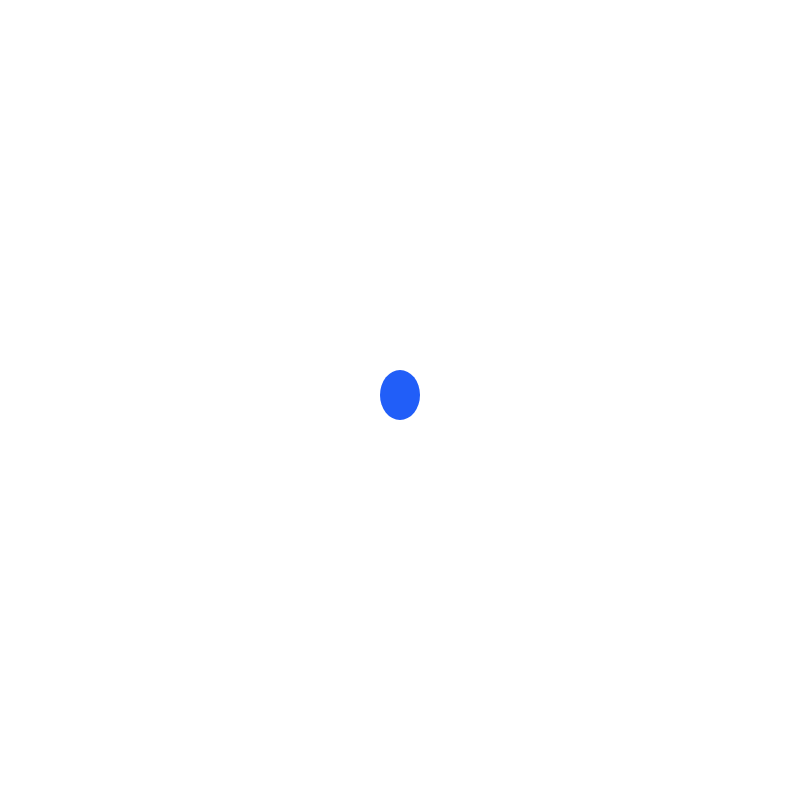
t = 0.00 s
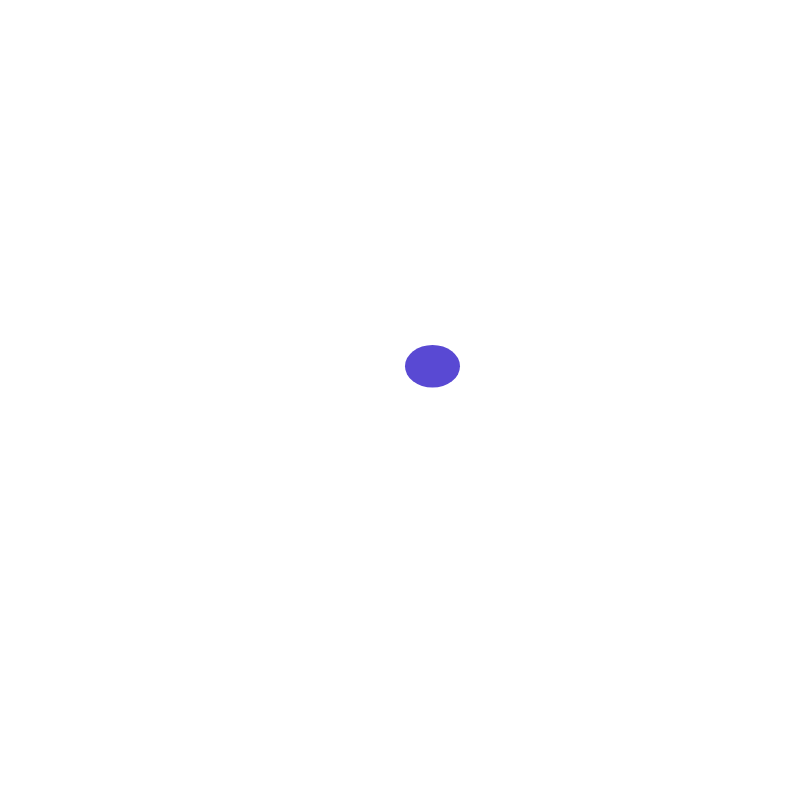
t = 2.50 s
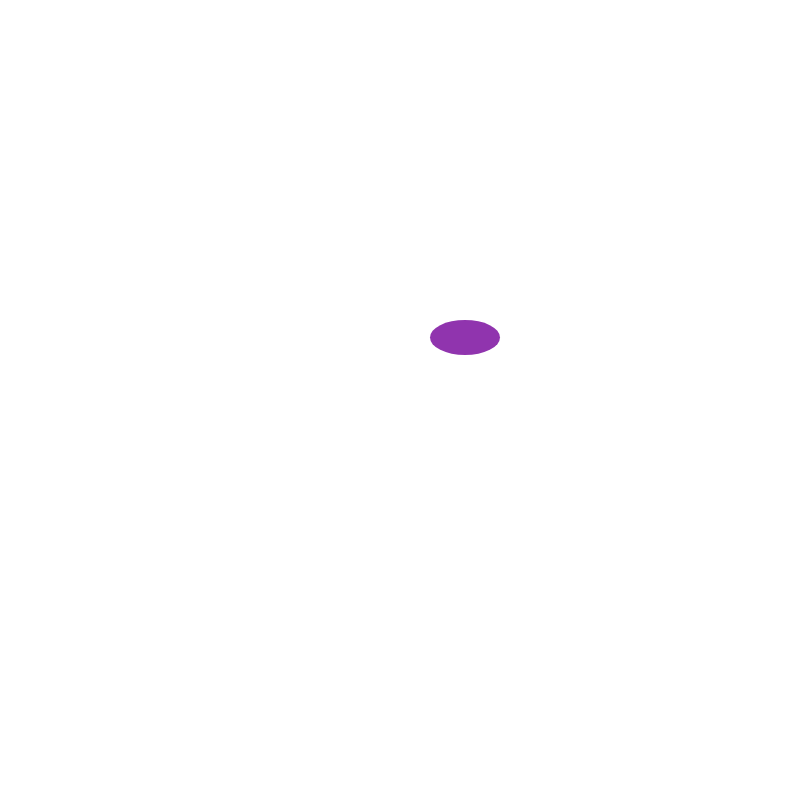
t = 5.00 s
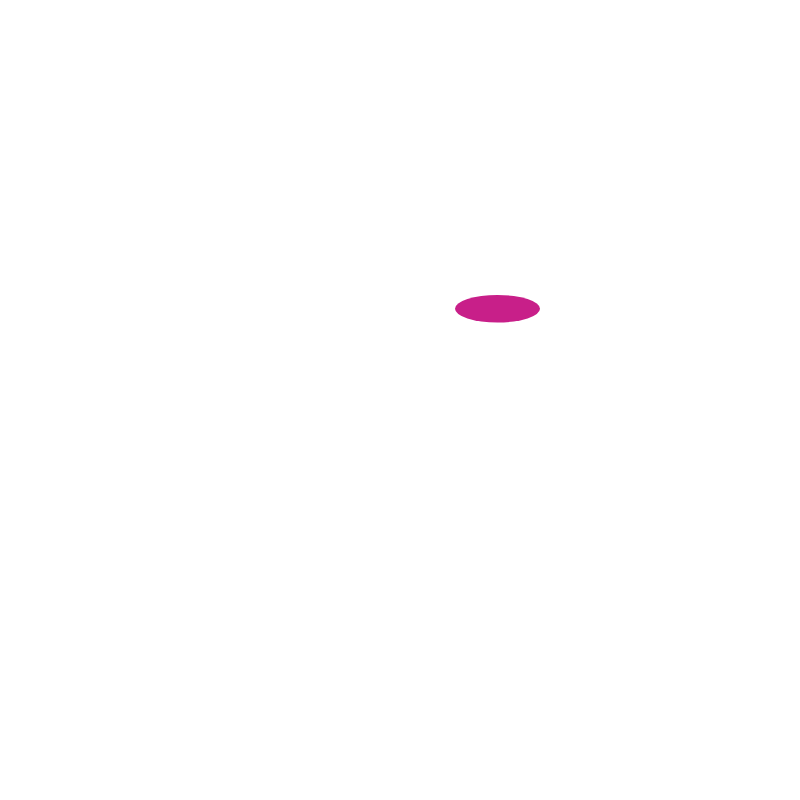
t = 7.50 s
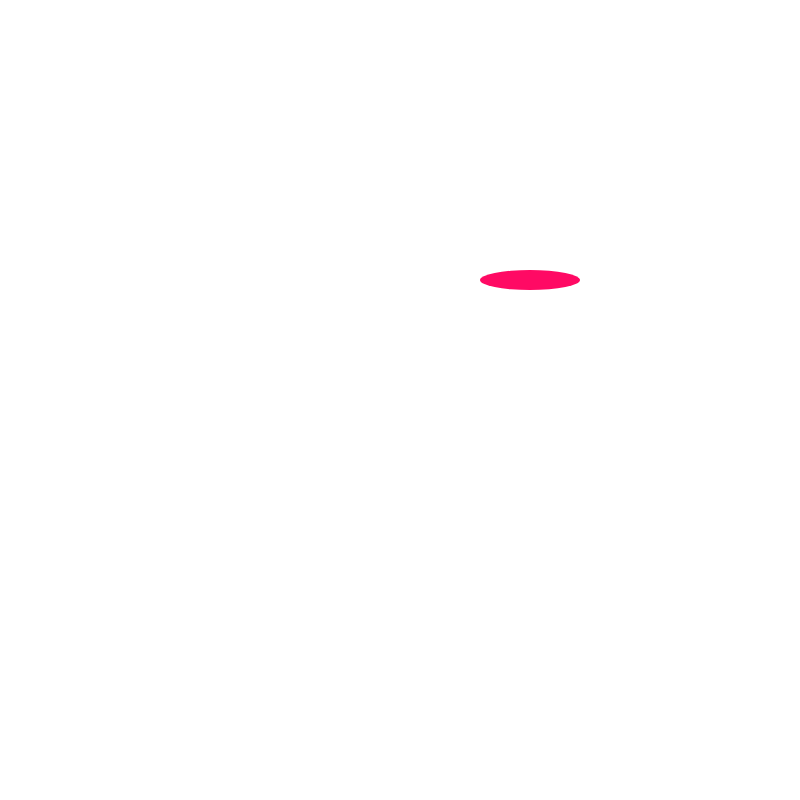
t = 10.00 s

The animated SVG that drew these frames (rendered in a browser with its animation timeline set to each time). Animation: 6 SMIL elements (animate=5,animateTransform=1); one cycle of 10.00 s.

<svg width="800" height="800" version="1.1" xmlns="http://www.w3.org/2000/svg">
    <ellipse cx="0.000000" cy="0.000000" rx="0.000000" ry="0.000000" fill="rgb(    0,     0,      0)" visibility="visible" >
        <animate attributeName="cx" attributeType="XML" begin="0.000000s" dur="10.000000s" fill="freeze" from="400.000000" to="530.000000" />
        <animate attributeName="cy" attributeType="XML" begin="0.000000s" dur="10.000000s" fill="freeze" from="395.000000" to="280.000000" />
        <animate attributeName="rx" attributeType="XML" begin="0.000000s" dur="10.000000s" fill="freeze" from="20.000000" to="50.000000" />
        <animate attributeName="ry" attributeType="XML" begin="0.000000s" dur="10.000000s" fill="freeze" from="25.000000" to="10.000000" />
        <animate attributeName="fill" attributeType="CSS" from="rgb(33,94,248)" to ="rgb( 255,   10,   100)" begin = "0.000000s" dur = "10.000000s" fill = "freeze" />
        <animateTransform attributeName="transform" attributeType="XML" type="rotate" from="0.000000 400.000000 395.000000" to="-720.000000 530.000000 280.000000" dur="10.000000s" repeatCount="0"/>

    </ellipse>
</svg>
